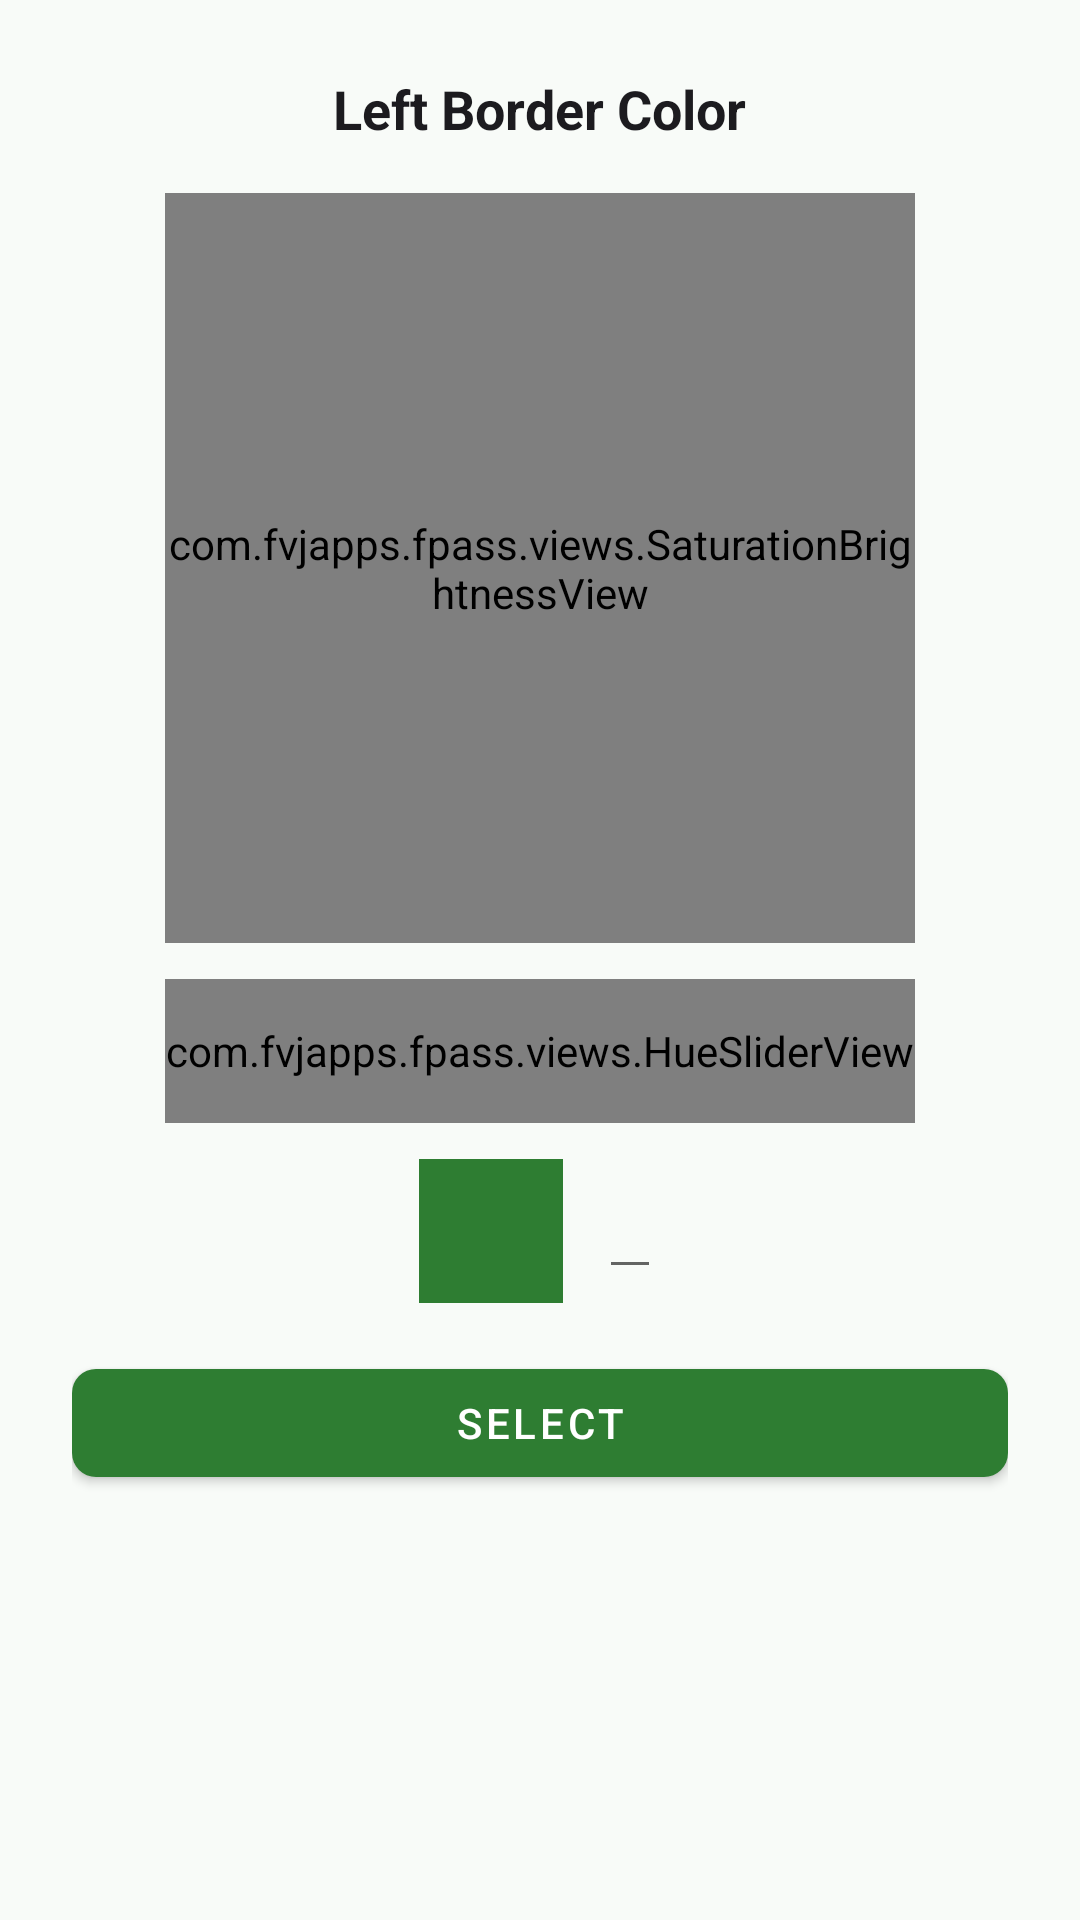

Produce the Android XML layout that renders to this screen, including the resource entries it uses.
<!-- AndroidManifest.xml: application theme Theme.Fpass -->
<!-- res/layout/dialog_color_picker.xml -->
<?xml version="1.0" encoding="utf-8"?>
<LinearLayout xmlns:android="http://schemas.android.com/apk/res/android"
    xmlns:app="http://schemas.android.com/apk/res-auto"
    android:layout_width="match_parent"
    android:layout_height="wrap_content"
    android:orientation="vertical"
    android:padding="24dp"
    android:gravity="center_horizontal">

    <TextView
        android:layout_width="wrap_content"
        android:layout_height="wrap_content"
        android:text="@string/choose_color"
        android:textSize="18sp"
        android:textStyle="bold"
        android:textColor="@color/on_surface" />

    <com.fvjapps.fpass.views.SaturationBrightnessView
        android:id="@+id/view_sat_bright"
        android:layout_width="250dp"
        android:layout_height="250dp"
        android:layout_marginTop="16dp" />

    <com.fvjapps.fpass.views.HueSliderView
        android:id="@+id/view_hue"
        android:layout_width="250dp"
        android:layout_height="48dp"
        android:layout_marginTop="12dp" />

    <LinearLayout
        android:layout_width="match_parent"
        android:layout_height="wrap_content"
        android:layout_marginTop="12dp"
        android:orientation="horizontal"
        android:gravity="center">

        <View
            android:id="@+id/view_color_preview"
            android:layout_width="48dp"
            android:layout_height="48dp"
            android:background="@color/primary" />

        <EditText
            android:id="@+id/text_hex_value"
            android:layout_width="wrap_content"
            android:layout_height="wrap_content"
            android:layout_marginStart="12dp"
            android:textSize="16sp"
            android:textColor="@color/on_surface"
            android:fontFamily="monospace"
            android:inputType="textFilter"
            android:maxLength="7"
            android:digits="0123456789ABCDEFabcdef#" />

    </LinearLayout>

    <com.google.android.material.button.MaterialButton
        android:id="@+id/btn_select_color"
        android:layout_width="match_parent"
        android:layout_height="wrap_content"
        android:layout_marginTop="16dp"
        android:text="@string/select"
        style="@style/Widget.Fpass.Button" />

</LinearLayout>
<!-- resources referenced by this layout -->
<resources>
  <color name="on_surface">#FF1C1B1F</color>
  <color name="primary">#FF2E7D32</color>
  <string name="choose_color">Left Border Color</string>
  <string name="select">Select</string>
  <style name="Widget.Fpass.Button" parent="Widget.MaterialComponents.Button">
          <item name="shapeAppearance">@style/ShapeAppearance.Fpass.SmallComponent</item>
          <item name="backgroundTint">@color/primary</item>
          <item name="android:textColor">@color/on_primary</item>
      </style>
  <style name="Theme.Fpass" parent="Theme.MaterialComponents.DayNight.DarkActionBar">
          <item name="colorPrimary">@color/primary</item>
          <item name="colorPrimaryVariant">@color/primary_variant</item>
          <item name="colorOnPrimary">@color/on_primary</item>
          <item name="colorSecondary">@color/secondary</item>
          <item name="colorSecondaryVariant">@color/secondary_variant</item>
          <item name="colorOnSecondary">@color/on_secondary</item>
          <item name="android:colorBackground">@color/background</item>
          <item name="colorSurface">@color/surface</item>
          <item name="colorOnSurface">@color/on_surface</item>
          <item name="colorOnBackground">@color/on_background</item>
          <item name="colorError">@color/error</item>
          <item name="colorOnError">@color/on_error</item>
          <item name="android:statusBarColor">@color/primary_variant</item>
          <item name="android:navigationBarColor">@color/primary_variant</item>
          <item name="materialButtonStyle">@style/Widget.Fpass.Button</item>
          <item name="materialCardViewStyle">@style/Widget.Fpass.Card</item>
          <item name="textInputStyle">@style/Widget.Fpass.TextInputLayout.Outlined</item>
          <item name="toolbarStyle">@style/Widget.Fpass.Toolbar</item>
      </style>
  <style name="ShapeAppearance.Fpass.SmallComponent" parent="ShapeAppearance.MaterialComponents.SmallComponent">
          <item name="cornerFamily">rounded</item>
          <item name="cornerSize">8dp</item>
      </style>
  <color name="on_primary">#FFFFFFFF</color>
  <color name="primary_variant">#FF1B5E20</color>
  <color name="secondary">#FFFFA000</color>
  <color name="secondary_variant">#FFFF6F00</color>
  <color name="on_secondary">#FF000000</color>
  <color name="background">#FFF8FBF8</color>
  <color name="surface">#FFFFFFFF</color>
  <color name="on_background">#FF1C1B1F</color>
  <color name="error">#FFB3261E</color>
  <color name="on_error">#FFFFFFFF</color>
  <style name="Widget.Fpass.Card" parent="Widget.MaterialComponents.CardView">
          <item name="shapeAppearance">@style/ShapeAppearance.Fpass.MediumComponent</item>
          <item name="cardElevation">2dp</item>
      </style>
  <style name="Widget.Fpass.TextInputLayout.Outlined" parent="Widget.MaterialComponents.TextInputLayout.OutlinedBox">
          <item name="boxStrokeColor">@color/primary</item>
          <item name="hintTextColor">@color/primary</item>
      </style>
  <style name="Widget.Fpass.Toolbar" parent="Widget.MaterialComponents.Toolbar.Primary">
          <item name="android:background">@color/primary</item>
          <item name="titleTextColor">@color/on_primary</item>
      </style>
  <style name="ShapeAppearance.Fpass.MediumComponent" parent="ShapeAppearance.MaterialComponents.MediumComponent">
          <item name="cornerFamily">rounded</item>
          <item name="cornerSize">12dp</item>
      </style>
</resources>
